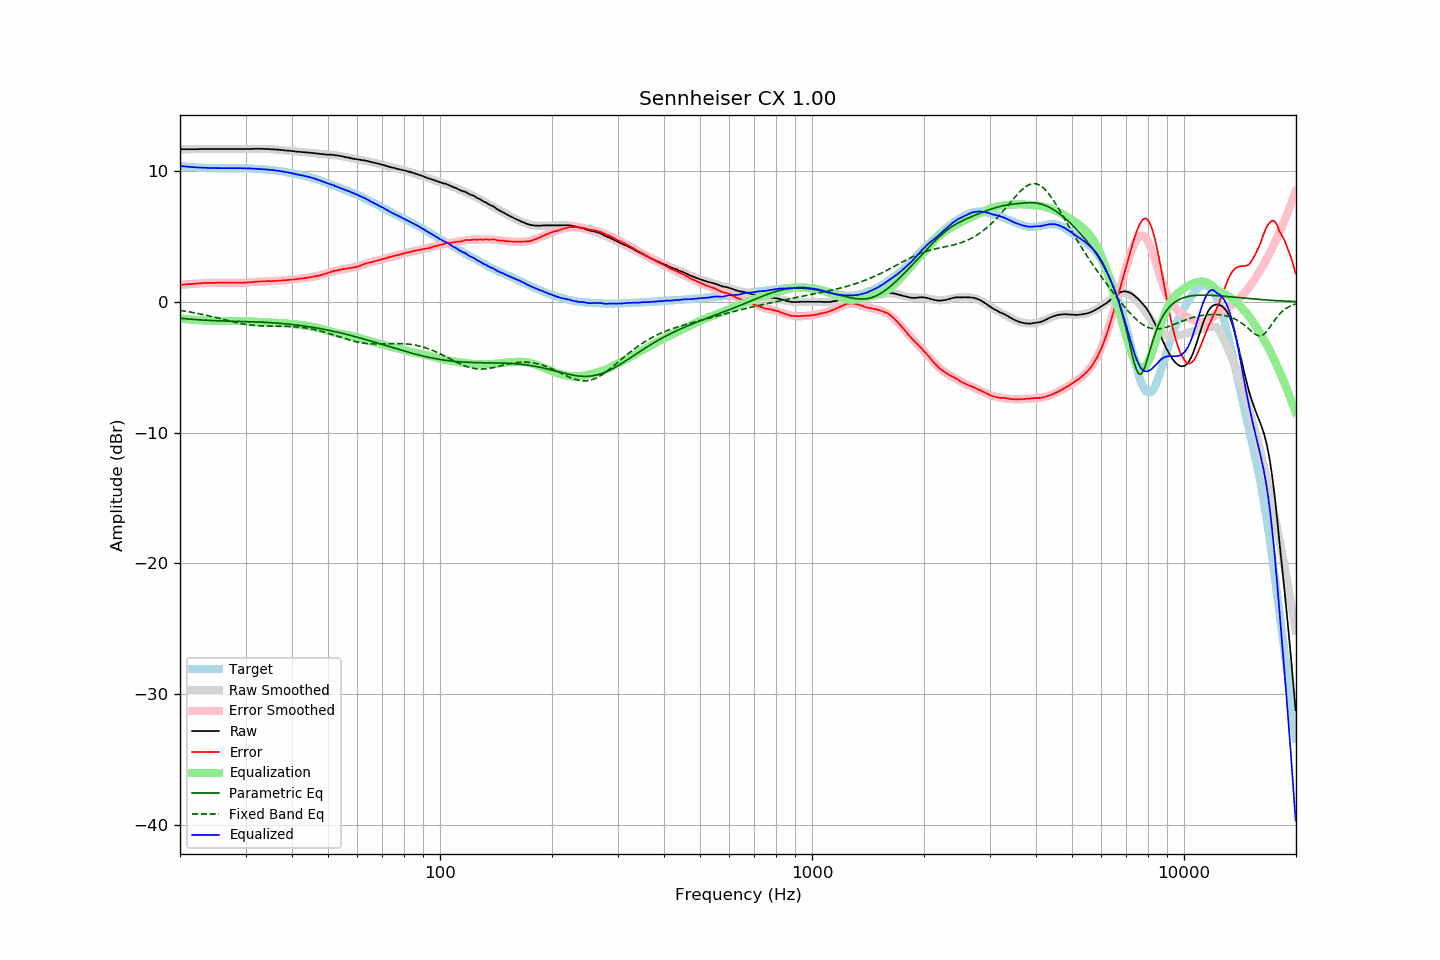

The data file committed next to this chart (first rows):
frequency, raw, error, smoothed, error_smoothed, equalization, parametric_eq, fixed_band_eq, equalized_raw, equalized_smoothed, target
20.00, 11.67, 1.28, 11.67, 1.28, -1.28, -1.25, -0.65, 10.39, 10.39, 10.39
20.20, 11.67, 1.29, 11.67, 1.29, -1.29, -1.26, -0.67, 10.38, 10.38, 10.38
20.40, 11.67, 1.31, 11.67, 1.31, -1.31, -1.28, -0.69, 10.36, 10.36, 10.36
20.61, 11.67, 1.32, 11.67, 1.32, -1.32, -1.29, -0.71, 10.35, 10.35, 10.35
20.81, 11.67, 1.34, 11.67, 1.33, -1.33, -1.30, -0.73, 10.34, 10.34, 10.33
21.02, 11.67, 1.35, 11.67, 1.34, -1.34, -1.31, -0.75, 10.33, 10.33, 10.32
21.23, 11.67, 1.36, 11.67, 1.35, -1.35, -1.32, -0.77, 10.32, 10.32, 10.31
21.44, 11.67, 1.35, 11.67, 1.36, -1.36, -1.33, -0.80, 10.31, 10.31, 10.32
21.66, 11.67, 1.37, 11.67, 1.37, -1.37, -1.34, -0.82, 10.30, 10.30, 10.30
21.87, 11.67, 1.37, 11.67, 1.38, -1.38, -1.35, -0.84, 10.29, 10.29, 10.30
22.09, 11.67, 1.39, 11.67, 1.39, -1.39, -1.36, -0.86, 10.28, 10.28, 10.28
22.31, 11.67, 1.39, 11.67, 1.40, -1.40, -1.37, -0.89, 10.27, 10.27, 10.28
22.54, 11.68, 1.41, 11.68, 1.41, -1.41, -1.38, -0.91, 10.27, 10.27, 10.27
22.76, 11.68, 1.42, 11.68, 1.42, -1.42, -1.39, -0.94, 10.26, 10.26, 10.26
22.99, 11.68, 1.43, 11.68, 1.42, -1.42, -1.40, -0.97, 10.26, 10.26, 10.25
23.22, 11.68, 1.44, 11.68, 1.43, -1.43, -1.40, -0.99, 10.25, 10.25, 10.24
23.45, 11.68, 1.43, 11.68, 1.43, -1.43, -1.41, -1.02, 10.25, 10.25, 10.25
23.69, 11.68, 1.44, 11.68, 1.44, -1.44, -1.42, -1.05, 10.24, 10.24, 10.24
23.92, 11.68, 1.45, 11.68, 1.44, -1.44, -1.42, -1.08, 10.24, 10.24, 10.23
24.16, 11.68, 1.44, 11.68, 1.45, -1.45, -1.43, -1.11, 10.23, 10.23, 10.24
24.40, 11.68, 1.45, 11.68, 1.45, -1.45, -1.43, -1.13, 10.23, 10.23, 10.23
24.65, 11.68, 1.45, 11.68, 1.45, -1.45, -1.44, -1.16, 10.23, 10.23, 10.23
24.89, 11.68, 1.45, 11.68, 1.46, -1.46, -1.45, -1.19, 10.22, 10.23, 10.23
25.14, 11.68, 1.46, 11.68, 1.46, -1.46, -1.45, -1.23, 10.22, 10.22, 10.22
25.39, 11.68, 1.46, 11.68, 1.46, -1.46, -1.45, -1.26, 10.22, 10.22, 10.22
25.65, 11.68, 1.46, 11.68, 1.46, -1.46, -1.46, -1.29, 10.22, 10.22, 10.22
25.91, 11.68, 1.47, 11.68, 1.46, -1.46, -1.46, -1.32, 10.22, 10.22, 10.21
26.16, 11.68, 1.46, 11.68, 1.46, -1.46, -1.47, -1.35, 10.22, 10.22, 10.22
26.43, 11.68, 1.46, 11.68, 1.46, -1.46, -1.47, -1.38, 10.22, 10.22, 10.22
26.69, 11.68, 1.46, 11.68, 1.46, -1.46, -1.47, -1.41, 10.22, 10.22, 10.22
26.96, 11.68, 1.46, 11.68, 1.46, -1.46, -1.48, -1.44, 10.22, 10.22, 10.22
27.23, 11.68, 1.47, 11.68, 1.46, -1.46, -1.48, -1.47, 10.22, 10.22, 10.21
27.50, 11.68, 1.47, 11.68, 1.46, -1.46, -1.48, -1.50, 10.22, 10.22, 10.21
27.77, 11.68, 1.46, 11.68, 1.46, -1.46, -1.49, -1.53, 10.22, 10.22, 10.22
28.05, 11.68, 1.46, 11.68, 1.46, -1.46, -1.49, -1.56, 10.22, 10.22, 10.22
28.33, 11.68, 1.46, 11.68, 1.46, -1.46, -1.49, -1.59, 10.22, 10.22, 10.22
28.62, 11.68, 1.46, 11.68, 1.46, -1.46, -1.50, -1.61, 10.22, 10.22, 10.22
28.90, 11.68, 1.45, 11.68, 1.46, -1.46, -1.50, -1.64, 10.22, 10.22, 10.23
29.19, 11.68, 1.46, 11.68, 1.46, -1.46, -1.50, -1.66, 10.22, 10.22, 10.22
29.48, 11.68, 1.46, 11.68, 1.47, -1.47, -1.51, -1.68, 10.21, 10.22, 10.22
29.78, 11.68, 1.46, 11.68, 1.47, -1.47, -1.51, -1.71, 10.21, 10.21, 10.22
30.08, 11.68, 1.47, 11.69, 1.48, -1.48, -1.51, -1.73, 10.20, 10.21, 10.21
30.38, 11.68, 1.48, 11.69, 1.48, -1.48, -1.52, -1.75, 10.20, 10.21, 10.20
30.68, 11.69, 1.49, 11.69, 1.49, -1.49, -1.52, -1.76, 10.20, 10.20, 10.20
30.99, 11.69, 1.50, 11.69, 1.50, -1.50, -1.52, -1.78, 10.19, 10.19, 10.19
31.30, 11.69, 1.50, 11.69, 1.51, -1.51, -1.53, -1.79, 10.18, 10.19, 10.19
31.61, 11.70, 1.52, 11.70, 1.52, -1.52, -1.53, -1.81, 10.18, 10.18, 10.18
31.93, 11.70, 1.54, 11.70, 1.53, -1.53, -1.54, -1.82, 10.17, 10.17, 10.16
32.24, 11.70, 1.53, 11.70, 1.54, -1.54, -1.54, -1.83, 10.16, 10.16, 10.17
32.57, 11.70, 1.55, 11.70, 1.54, -1.54, -1.55, -1.83, 10.16, 10.15, 10.15
32.89, 11.70, 1.55, 11.70, 1.55, -1.55, -1.55, -1.84, 10.15, 10.15, 10.15
33.22, 11.70, 1.56, 11.70, 1.56, -1.56, -1.56, -1.85, 10.14, 10.14, 10.14
33.55, 11.69, 1.55, 11.69, 1.56, -1.56, -1.56, -1.85, 10.13, 10.13, 10.14
33.89, 11.69, 1.57, 11.69, 1.57, -1.57, -1.57, -1.86, 10.12, 10.12, 10.12
34.23, 11.69, 1.59, 11.69, 1.57, -1.57, -1.58, -1.86, 10.12, 10.11, 10.10
34.57, 11.68, 1.58, 11.68, 1.58, -1.58, -1.58, -1.86, 10.10, 10.10, 10.10
34.92, 11.67, 1.59, 11.67, 1.58, -1.58, -1.59, -1.86, 10.09, 10.09, 10.08
35.27, 11.66, 1.56, 11.67, 1.59, -1.59, -1.60, -1.86, 10.07, 10.08, 10.10
35.62, 11.66, 1.59, 11.66, 1.59, -1.59, -1.61, -1.86, 10.07, 10.07, 10.07
35.97, 11.65, 1.59, 11.65, 1.60, -1.60, -1.62, -1.86, 10.05, 10.05, 10.06
... 635 more rows
